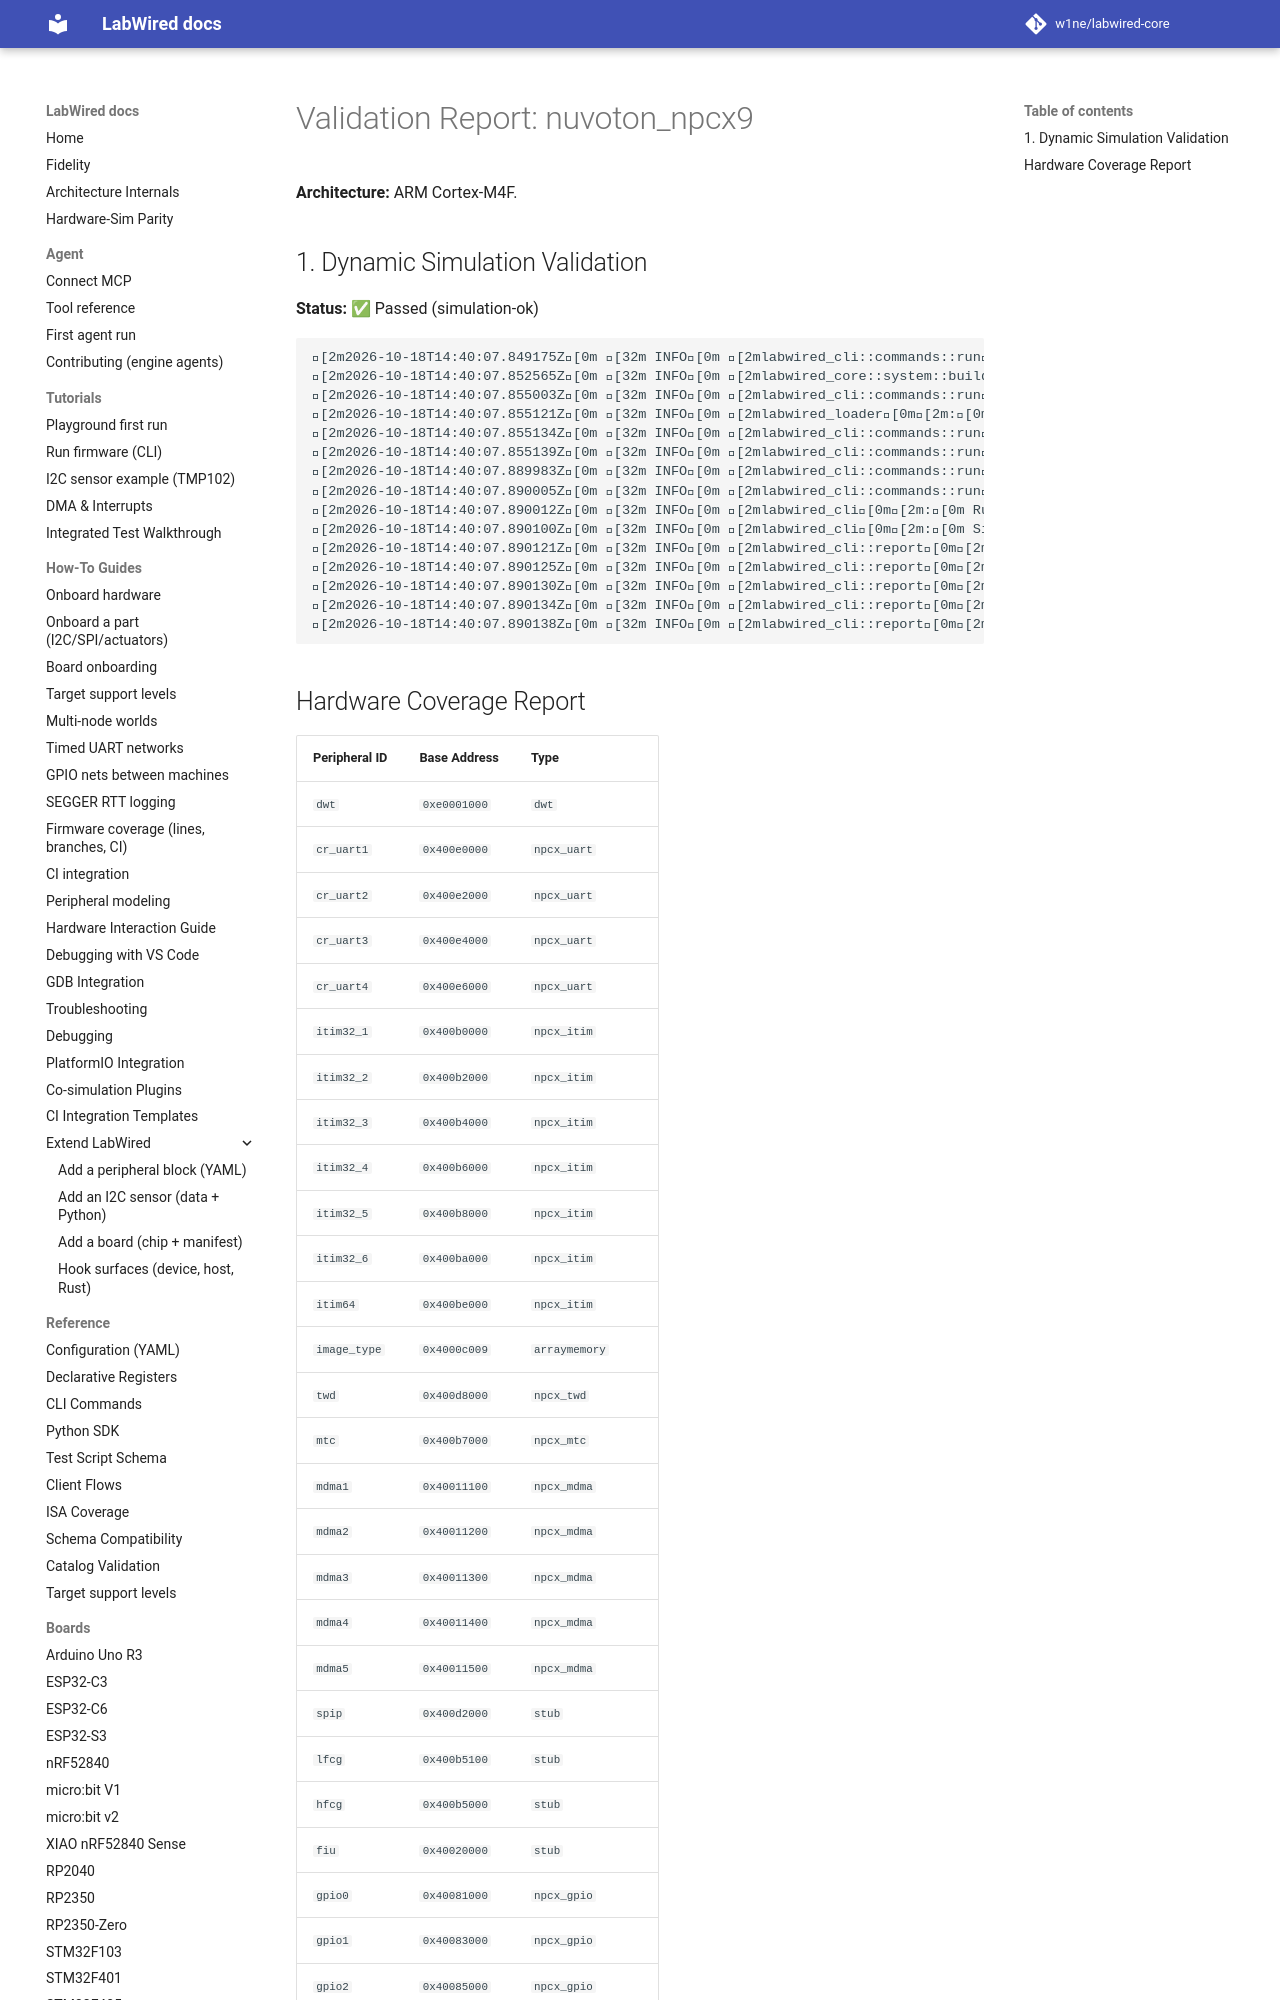

repository: MbedLabs/labwired-core · page: boards/nuvoton_npcx9/index.html · generator: mkdocs

# Validation Report: nuvoton_npcx9

**Architecture:** ARM Cortex-M4F.

## 1. Dynamic Simulation Validation
**Status:** ✅ Passed (simulation-ok)

```text
[2m2026-10-18T14:40:07.849175Z[0m [32m INFO[0m [2mlabwired_cli::commands::run[0m[2m:[0m Starting LabWired Simulator
[2m2026-10-18T14:40:07.852565Z[0m [32m INFO[0m [2mlabwired_core::system::builder[0m[2m:[0m Loading chip descriptor: ../../chips/onboarding/nuvoton_npcx9.yaml
[2m2026-10-18T14:40:07.855003Z[0m [32m INFO[0m [2mlabwired_cli::commands::run[0m[2m:[0m Loading firmware: "/home/andrii/Projects/labwired-renode/core/tests/fixtures/uart-ok-thumbv7m.elf"
[2m2026-10-18T14:40:07.855121Z[0m [32m INFO[0m [2mlabwired_loader[0m[2m:[0m ELF Entry Point: 0x401
[2m2026-10-18T14:40:07.855134Z[0m [32m INFO[0m [2mlabwired_cli::commands::run[0m[2m:[0m Firmware Loaded Successfully!
[2m2026-10-18T14:40:07.855139Z[0m [32m INFO[0m [2mlabwired_cli::commands::run[0m[2m:[0m Entry Point: 0x401
[2m2026-10-18T14:40:07.889983Z[0m [32m INFO[0m [2mlabwired_cli::commands::run[0m[2m:[0m Starting Simulation (ARM Cortex-M)...
[2m2026-10-18T14:40:07.890005Z[0m [32m INFO[0m [2mlabwired_cli::commands::run[0m[2m:[0m Initial PC: 0x400, SP: 0x20020000
[2m2026-10-18T14:40:07.890012Z[0m [32m INFO[0m [2mlabwired_cli[0m[2m:[0m Running for 20000 steps...
[2m2026-10-18T14:40:07.890100Z[0m [32m INFO[0m [2mlabwired_cli[0m[2m:[0m Simulation Error at step 2: Memory access violation at 0x2001ffe0
[2m2026-10-18T14:40:07.890121Z[0m [32m INFO[0m [2mlabwired_cli::report[0m[2m:[0m Simulation loop finished.
[2m2026-10-18T14:40:07.890125Z[0m [32m INFO[0m [2mlabwired_cli::report[0m[2m:[0m Final PC: 0x45c
[2m2026-10-18T14:40:07.890130Z[0m [32m INFO[0m [2mlabwired_cli::report[0m[2m:[0m Total Instructions: 2
[2m2026-10-18T14:40:07.890134Z[0m [32m INFO[0m [2mlabwired_cli::report[0m[2m:[0m Total Cycles: 2
[2m2026-10-18T14:40:07.890138Z[0m [32m INFO[0m [2mlabwired_cli::report[0m[2m:[
